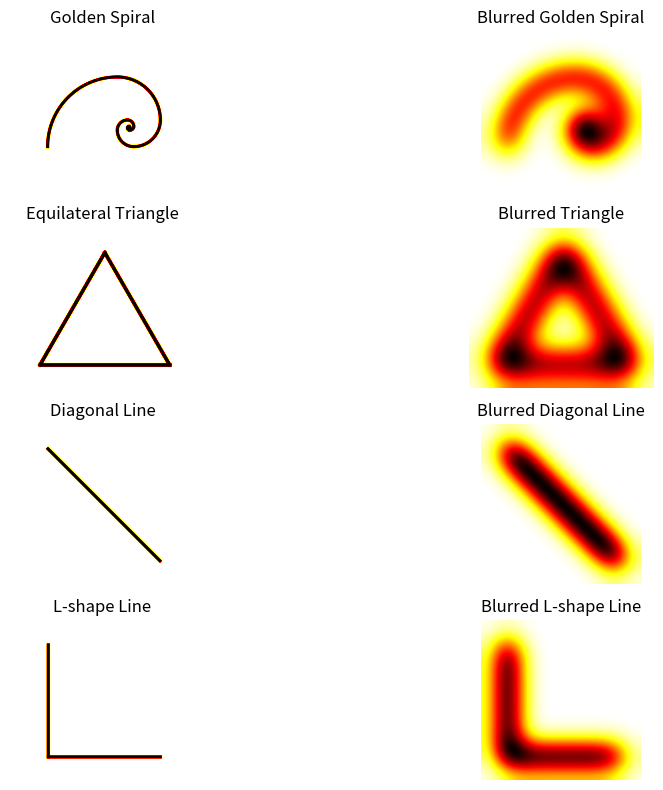

The matplotlib source for this figure:
import numpy as np
import matplotlib.pyplot as plt
from math import sqrt
from scipy.ndimage import gaussian_filter

def generate_golden_spiral_image(size=600, num_arcs=10, dpi=300):
    """
    Generates an image of the golden spiral and returns it as a NumPy ndarray in grayscale.

    Parameters:
        size (int): The width and height of the image in pixels.
        num_arcs (int): The number of quarter-circle arcs to draw.
        dpi (int): The resolution of the figure.

    Returns:
        np.ndarray: The image of the golden spiral in grayscale format.
    """
    # Define golden ratio
    phi = (1 + sqrt(5)) / 2
    const = 500  # Base unit size
    altura = const
    
    # Initialize the figure
    # fig, ax = plt.subplots(figsize=(int(size * phi / dpi), size / dpi), dpi=dpi)
    fig, ax = plt.subplots(figsize=(size / dpi, size / dpi), dpi=dpi)
    ax.set_aspect('equal')
    ax.set_xticks([])
    ax.set_yticks([])
    ax.set_frame_on(False)

    # Initial reference point
    x0, y0 = (phi * -const) / 2, -const / 2  
    arc_radius = altura
    angle_start = np.pi  # Start at 180 degrees

    # Define center offsets for each quarter-circle
    offsets = [(1, 0), (0, -1), (-1, 0), (0, 1)]

    for k in range(num_arcs):
        theta = np.linspace(angle_start, angle_start - np.pi / 2, 50)  # Quarter-circle
        dx, dy = offsets[k % 4]
        center_x, center_y = x0 + dx * arc_radius, y0 + dy * arc_radius

        ax.plot(center_x + arc_radius * np.cos(theta), 
                center_y + arc_radius * np.sin(theta), 'k', lw=3)

        x0, y0 = center_x + np.cos(theta[-1]) * arc_radius, \
                 center_y + np.sin(theta[-1]) * arc_radius  
        arc_radius /= phi  
        angle_start -= np.pi / 2  

    # Render figure to buffer
    fig.canvas.draw()

    # Convert to numpy array and extract grayscale (R channel) for heatmap
    image_array = np.array(fig.canvas.renderer.buffer_rgba())[:, :, :3].mean(-1).astype(float) / 255.0  # Extract the R channel for grayscale

    plt.close(fig)  # Close the figure to free memory

    return image_array

def generate_equal_lateral_triangle(size=600, dpi=300):
    """
    Generates an equilateral triangle and returns it as a NumPy ndarray in grayscale.

    Parameters:
        size (int): The width and height of the image in pixels.
        dpi (int): The resolution of the figure.

    Returns:
        np.ndarray: The image of the equilateral triangle in grayscale format.
    """
    # Define the height of the equilateral triangle
    height = size * np.sqrt(3) / 2
    half_base = size / 2

    # Initialize the figure
    fig, ax = plt.subplots(figsize=(size / dpi, height / dpi), dpi=dpi)
    ax.set_aspect('equal')
    ax.set_xticks([])
    ax.set_yticks([])
    ax.set_frame_on(False)

    # Coordinates of the triangle's vertices
    x = [-half_base, 0, half_base]
    y = [0, height, 0]

    # Draw the triangle contour (only the outline)
    ax.plot([x[0], x[1]], [y[0], y[1]], 'k', lw=3)  # Side 1
    ax.plot([x[1], x[2]], [y[1], y[2]], 'k', lw=3)  # Side 2
    ax.plot([x[2], x[0]], [y[2], y[0]], 'k', lw=3)  # Side 3

    # Render figure to buffer
    fig.canvas.draw()

    # Convert to numpy array and extract grayscale (R channel)
    image_array = np.array(fig.canvas.renderer.buffer_rgba())[:, :, :3].mean(-1).astype(float) / 255.0

    plt.close(fig)

    return image_array

def generate_diagonal_line(size=600, dpi=300):
    """
    Generates a diagonal line and returns it as a NumPy ndarray in grayscale.

    Parameters:
        size (int): The width and height of the image in pixels.
        dpi (int): The resolution of the figure.

    Returns:
        np.ndarray: The image of the diagonal line in grayscale format.
    """
    # Initialize the figure
    fig, ax = plt.subplots(figsize=(size / dpi, size / dpi), dpi=dpi)
    ax.set_aspect('equal')
    ax.set_xticks([])
    ax.set_yticks([])
    ax.set_frame_on(False)

    # Plot a diagonal line from top-left to bottom-right (only the contour)
    ax.plot([0, size], [size, 0], 'k', lw=3)

    # Render figure to buffer
    fig.canvas.draw()

    # Convert to numpy array and extract grayscale (R channel)
    image_array = np.array(fig.canvas.renderer.buffer_rgba())[:, :, :3].mean(-1).astype(float) / 255.0

    plt.close(fig)

    return image_array

def generate_l_shape_line(size=600, dpi=300):
    """
    Generates an L-shape line and returns it as a NumPy ndarray in grayscale.

    Parameters:
        size (int): The width and height of the image in pixels.
        dpi (int): The resolution of the figure.

    Returns:
        np.ndarray: The image of the L-shape line in grayscale format.
    """
    # Initialize the figure
    fig, ax = plt.subplots(figsize=(size / dpi, size / dpi), dpi=dpi)
    ax.set_aspect('equal')
    ax.set_xticks([])
    ax.set_yticks([])
    ax.set_frame_on(False)

    # Plot an L-shape line (horizontal and vertical segments)
    ax.plot([0, size], [0, 0], 'k', lw=3)  # Horizontal line
    ax.plot([0, 0], [0, size], 'k', lw=3)  # Vertical line

    # Render figure to buffer
    fig.canvas.draw()

    # Convert to numpy array and extract grayscale (R channel)
    image_array = np.array(fig.canvas.renderer.buffer_rgba())[:, :, :3].mean(-1).astype(float) / 255.0
    

    plt.close(fig)

    return image_array


if __name__ == '__main__':
    # Example usage of different shapes
    golden_spiral_image = generate_golden_spiral_image()
    triangle_image = generate_equal_lateral_triangle()
    diagonal_line_image = generate_diagonal_line()
    l_shape_image = generate_l_shape_line()

    # Apply Gaussian blur to the shapes
    sigma = 50.
    blurred_golden_spiral = gaussian_filter(golden_spiral_image, sigma=sigma)
    blurred_triangle = gaussian_filter(triangle_image, sigma=sigma)
    blurred_diagonal_line = gaussian_filter(diagonal_line_image, sigma=sigma)
    blurred_l_shape = gaussian_filter(l_shape_image, sigma=sigma)

    # Plot the shapes and their blurred versions
    plt.figure(figsize=(12, 8))

    # Original and blurred golden spiral
    plt.subplot(4, 2, 1)
    plt.imshow(golden_spiral_image, cmap="hot")
    plt.title("Golden Spiral")
    plt.axis("off")

    plt.subplot(4, 2, 2)
    plt.imshow(blurred_golden_spiral, cmap="hot")
    plt.title("Blurred Golden Spiral")
    plt.axis("off")

    # Original and blurred triangle
    plt.subplot(4, 2, 3)
    plt.imshow(triangle_image, cmap="hot")
    plt.title("Equilateral Triangle")
    plt.axis("off")

    plt.subplot(4, 2, 4)
    plt.imshow(blurred_triangle, cmap="hot")
    plt.title("Blurred Triangle")
    plt.axis("off")

    # Original and blurred diagonal line
    plt.subplot(4, 2, 5)
    plt.imshow(diagonal_line_image, cmap="hot")
    plt.title("Diagonal Line")
    plt.axis("off")

    plt.subplot(4, 2, 6)
    plt.imshow(blurred_diagonal_line, cmap="hot")
    plt.title("Blurred Diagonal Line")
    plt.axis("off")

    # Original and blurred L-shape line
    plt.subplot(4, 2, 7)
    plt.imshow(l_shape_image, cmap="hot")
    plt.title("L-shape Line")
    plt.axis("off")

    plt.subplot(4, 2, 8)
    plt.imshow(blurred_l_shape, cmap="hot")
    plt.title("Blurred L-shape Line")
    plt.axis("off")

    plt.tight_layout()
    # plt.show()
    plt.savefig('composition_generator.png')
